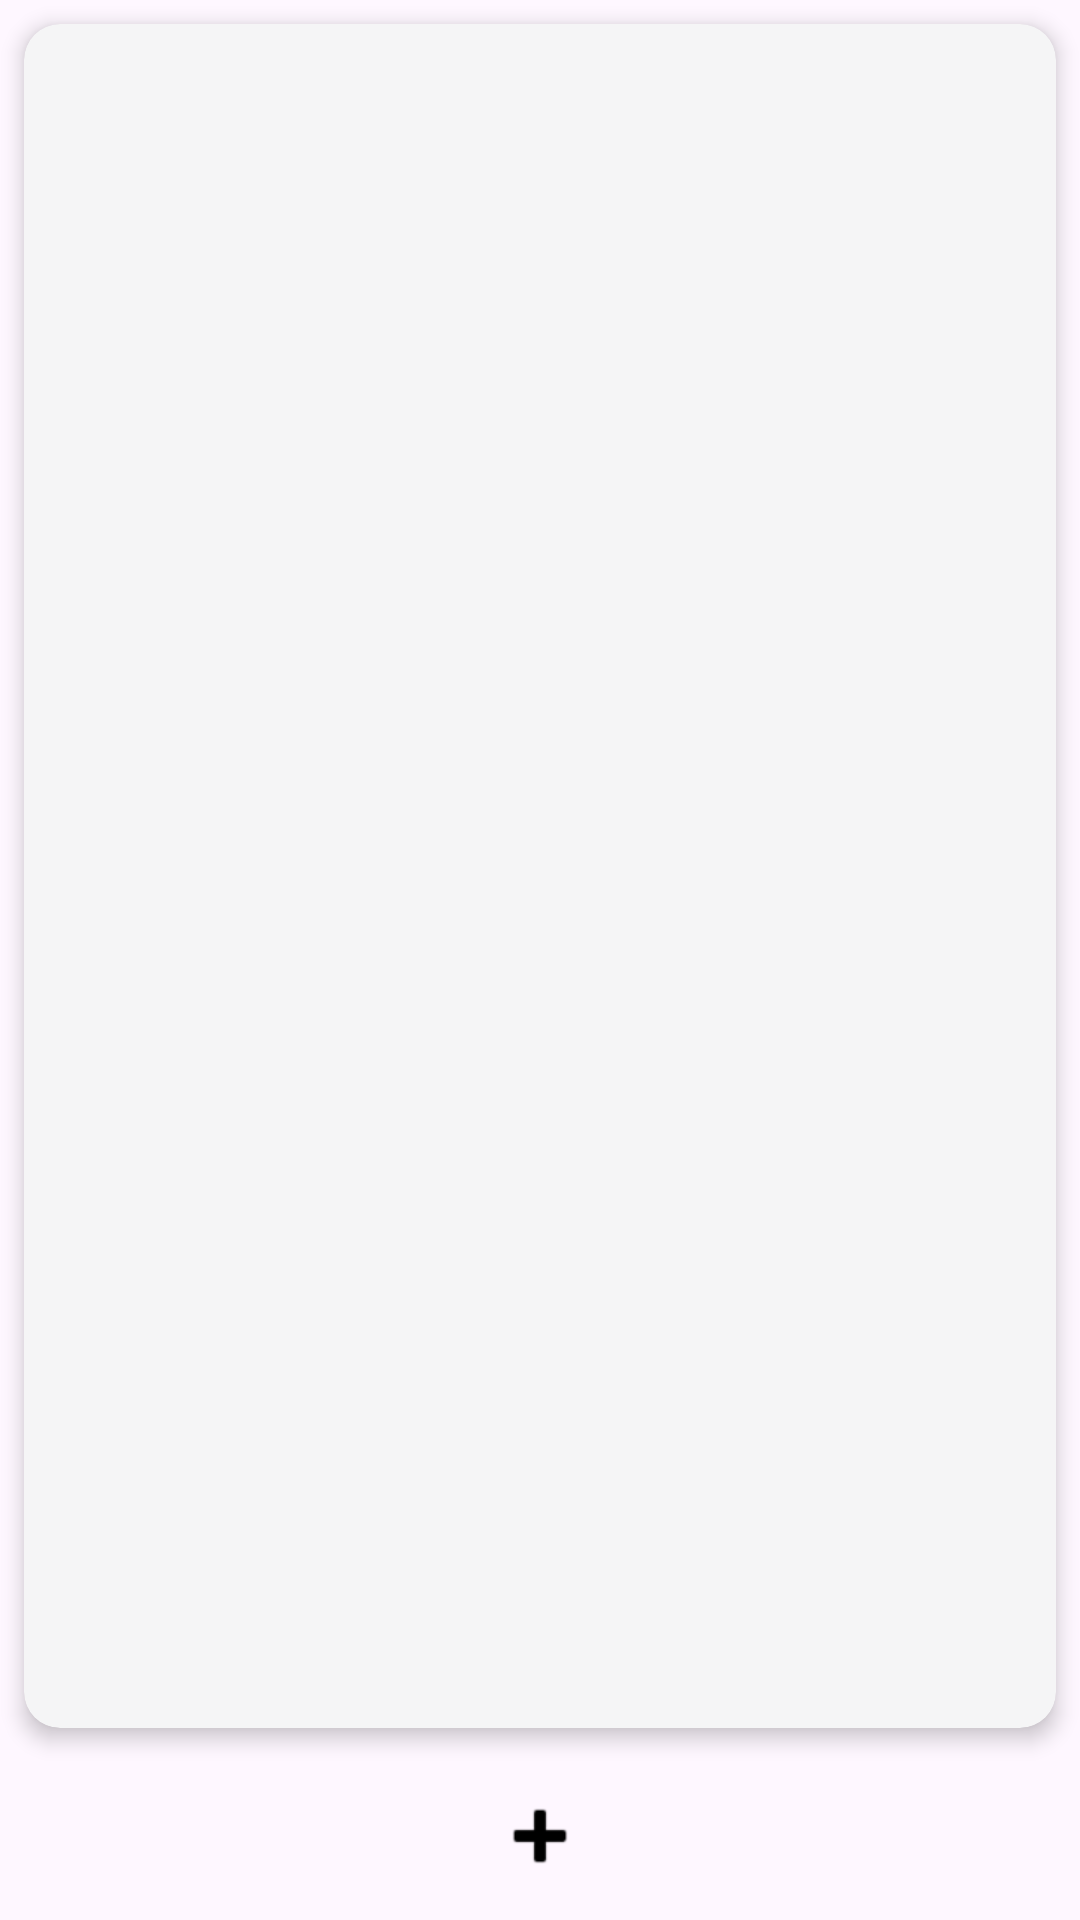

Layout XML and referenced resources for this Android screen:
<!-- AndroidManifest.xml: application theme Theme.Texnostrelka2025otbor -->
<!-- res/layout/activity_main.xml -->
<?xml version="1.0" encoding="utf-8"?>
<androidx.constraintlayout.widget.ConstraintLayout xmlns:android="http://schemas.android.com/apk/res/android"
    xmlns:app="http://schemas.android.com/apk/res-auto"
    xmlns:tools="http://schemas.android.com/tools"
    android:id="@+id/main"
    android:layout_width="match_parent"
    android:layout_height="match_parent"
    tools:context=".presentation.ui.main.MainContainerActivity">

    <androidx.cardview.widget.CardView
        android:layout_width="0dp"
        android:layout_height="0dp"
        android:layout_margin="8dp"
        app:cardCornerRadius="12dp"
        app:cardElevation="4dp"
        app:layout_constraintTop_toTopOf="parent"
        app:layout_constraintBottom_toTopOf="@+id/btn_new"
        app:layout_constraintStart_toStartOf="parent"
        app:layout_constraintEnd_toEndOf="parent">

        <androidx.recyclerview.widget.RecyclerView
            android:id="@+id/rv_komiks"
            android:layout_width="match_parent"
            android:layout_height="match_parent"
            android:layout_margin="4dp"
            android:clipToPadding="false"/>



    </androidx.cardview.widget.CardView>

    <ImageButton
        android:id="@+id/btn_new"
        android:layout_width="56dp"
        android:layout_height="56dp"
        android:background="@null"
        android:contentDescription="Add Page"
        android:src="@android:drawable/ic_input_add"
        app:layout_constraintBottom_toBottomOf="parent"
        app:layout_constraintEnd_toEndOf="parent"
        app:layout_constraintStart_toStartOf="parent"
        app:tint="@android:color/black"/>

    <ImageButton
        android:id="@+id/imageBtnNetwork"
        android:layout_width="56dp"
        android:layout_height="56dp"
        android:layout_marginEnd="16dp"
        android:background="@null"
        android:scaleType="centerInside"
        android:src="@drawable/ic_add_image"
        app:layout_constraintBottom_toBottomOf="parent"
        app:layout_constraintEnd_toEndOf="parent"
        app:tint="@android:color/black" />


</androidx.constraintlayout.widget.ConstraintLayout>
<!-- resources referenced by this layout -->
<resources>
  <style name="Theme.Texnostrelka2025otbor" parent="Theme.Material3.DayNight.NoActionBar">
          <item name="colorPrimary">@color/primary_500</item>
          <item name="colorPrimaryContainer">@color/primary_200</item>
          <item name="colorOnPrimary">@color/white</item>
          <item name="colorOnPrimaryContainer">@color/primary_900</item>
          <item name="colorSurface">@color/surface</item>
          <item name="colorOnSurface">@color/on_surface</item>
          <item name="colorSurfaceVariant">@color/surface_variant</item>
          <item name="colorOnSurfaceVariant">@color/on_surface_variant</item>
          <item name="colorSurfaceContainer">@color/surface_container</item>
          <item name="colorSurfaceContainerHigh">@color/surface_container_high</item>
          <item name="colorError">@color/error</item>
          <item name="colorErrorContainer">@color/error_container</item>
          <item name="colorOnError">@color/white</item>
          <item name="colorOnErrorContainer">@color/error_dark</item>
          <item name="colorOutline">@color/outline</item>
          <item name="colorOutlineVariant">@color/outline_variant</item>
          <item name="cardStrokeColor">@color/card_stroke</item>
          <item name="cardViewStyle">@style/CardViewStyle</item>
          <item name="android:statusBarColor">?attr/colorSurface</item>
          <item name="android:navigationBarColor">?attr/colorSurface</item>
          <item name="android:windowLightStatusBar">true</item>
          <item name="android:windowLightNavigationBar" tools:targetApi="o_mr1">true</item>
          <item name="shapeAppearanceSmallComponent">@style/ShapeAppearance.Material3.SmallComponent</item>
          <item name="shapeAppearanceMediumComponent">@style/ShapeAppearance.Material3.MediumComponent</item>
      </style>
  <color name="primary_500">#2979FF</color>
  <color name="primary_200">#AEC8FF</color>
  <color name="white">#FFFFFFFF</color>
  <color name="primary_900">#00308C</color>
  <color name="surface">#FFFFFFFF</color>
  <color name="on_surface">#FF1A1A1A</color>
  <color name="surface_variant">#F5F5F6</color>
  <color name="on_surface_variant">#FF444746</color>
  <color name="surface_container">#FFEEEEEF</color>
  <color name="surface_container_high">#FFE8E8E9</color>
  <color name="error">#FFB3261E</color>
  <color name="error_container">#FFF9DEDC</color>
  <color name="error_dark">#FF8C1D18</color>
  <color name="outline">#FF79747E</color>
  <color name="outline_variant">#FFC4C7C5</color>
  <color name="card_stroke">#FFE0E0E0</color>
  <style name="CardViewStyle">
          <item name="strokeWidth">1dp</item>
          <item name="cardBackgroundColor">?attr/colorSurfaceVariant</item>
          <item name="cardElevation">2dp</item>
          <item name="shapeAppearance">@style/ShapeAppearance.MaterialComponents.SmallComponent</item>
      </style>
  <style name="ShapeAppearance.Material3.SmallComponent" parent="">
          <item name="cornerFamily">rounded</item>
          <item name="cornerSize">4dp</item>
      </style>
  <style name="ShapeAppearance.Material3.MediumComponent" parent="">
          <item name="cornerFamily">rounded</item>
          <item name="cornerSize">8dp</item>
      </style>
</resources>
